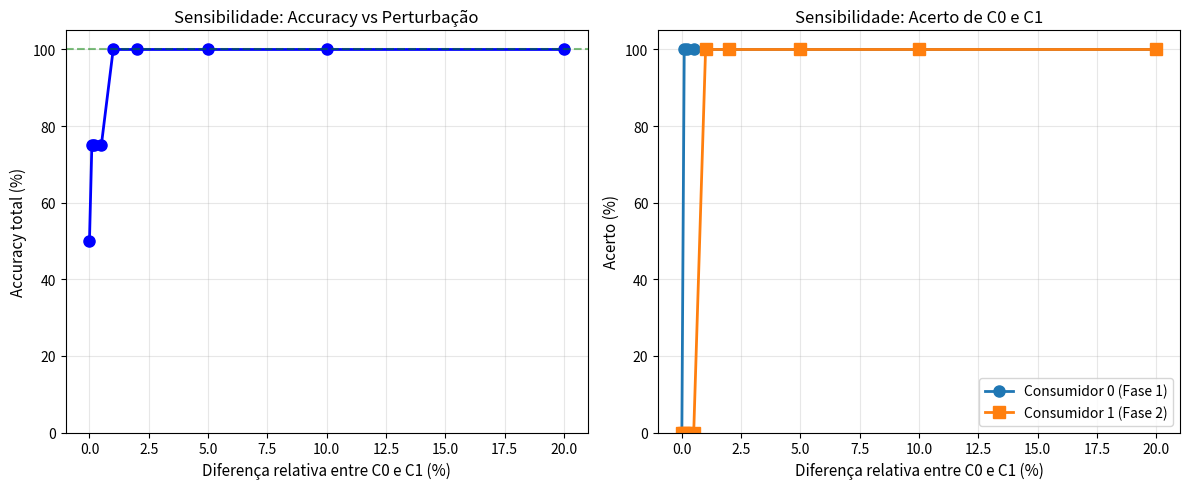

This figure's Python source: (Note: this script raises an exception after producing the figure.)
import numpy as np
from scipy.optimize import nnls
import matplotlib.pyplot as plt

# ============================================================
# PARÂMETROS
# ============================================================

nc = 4
noise = 0.02
np.random.seed(42)

# Base: 4 consumidores, períodos 60-72 (13 períodos)
n_periods = 13

# ============================================================
# DADOS SINTÉTICOS: dois consumidores quase idênticos em FASES DIFERENTES
# ============================================================

# Consumidor 0: perfil de consumo "A"
# Consumidor 1: perfil de consumo "A" mas com pequena perturbação (variável!)
# Consumidor 2, 3: outros perfis

profile_A = np.array([1.0, 1.2, 0.9, 1.1, 1.0, 1.3, 0.8, 1.2, 1.1, 0.9, 1.0, 1.1, 1.2])
profile_B = np.array([0.5, 0.6, 0.7, 0.6, 0.8, 0.5, 0.9, 0.7, 0.6, 0.8, 0.7, 0.6, 0.5])
profile_C = np.array([0.8, 0.9, 1.0, 0.7, 0.9, 1.1, 0.6, 0.8, 1.0, 0.9, 0.7, 0.8, 1.0])

# Fases verdadeiras:
# Consumidor 0 → Fase 1
# Consumidor 1 → Fase 2  (DIFERENTE de 0!)
# Consumidor 2 → Fase 2
# Consumidor 3 → Fase 3
true_phases = np.array([1, 2, 2, 3])
true_phase_idx = true_phases - 1

print("="*70)
print("TESTE DE SENSIBILIDADE: Dois consumidores quase idênticos em fases diferentes")
print("="*70)
print(f"\nFases verdadeiras: {true_phases}")
print("Consumidor 0: Fase 1 (perfil A)")
print("Consumidor 1: Fase 2 (perfil A com perturbação)")
print("Consumidor 2: Fase 2 (perfil B)")
print("Consumidor 3: Fase 3 (perfil C)")

# ============================================================
# VARIAR EPSILON E MEDIR SENSIBILIDADE
# ============================================================

epsilons = np.array([0.0, 0.001, 0.002, 0.005, 0.01, 0.02, 0.05, 0.1, 0.2])
results = []

for eps in epsilons:
    print(f"\n" + "-"*70)
    print(f"EPSILON = {eps:.4f} (diferença relativa: {eps*100:.2f}%)")
    print("-"*70)
    
    # Construir X: consumidores 0 e 1 têm consumos muito parecidos
    X = np.column_stack([
        profile_A,                      # Consumidor 0 (Fase 1)
        profile_A * (1 + eps),          # Consumidor 1 (Fase 2), perturbado
        profile_B,                      # Consumidor 2 (Fase 2)
        profile_C                       # Consumidor 3 (Fase 3)
    ])
    
    # Y verdadeiro: soma de consumo por fase
    Y_true = np.zeros((n_periods, 3))
    for f in range(3):
        Y_true[:, f] = X[:, true_phase_idx == f].sum(axis=1)
    
    # Adicionar ruído
    Y_noisy = Y_true + noise * np.random.randn(*Y_true.shape)
    
    # Resolver com NNLS
    B = np.zeros((nc, 3))
    for f in range(3):
        b_f, _ = nnls(X, Y_noisy[:, f])
        B[:, f] = b_f
    
    # Arredondar para fases
    estimated_phases = np.argmax(B, axis=1) + 1
    
    # Calcular accuracy
    accuracy = np.mean(estimated_phases == true_phases)
    
    # Erro específico: consumidores 0 e 1 foram atribuídos às fases corretas?
    c0_correct = (estimated_phases[0] == true_phases[0])
    c1_correct = (estimated_phases[1] == true_phases[1])
    
    print(f"B estimado:\n{B}")
    print(f"\nFases verdadeiras: {true_phases}")
    print(f"Fases estimadas:   {estimated_phases}")
    print(f"\nConsumidor 0 (Fase 1): {'✓' if c0_correct else '✗'} - estimado como Fase {estimated_phases[0]}")
    print(f"Consumidor 1 (Fase 2): {'✓' if c1_correct else '✗'} - estimado como Fase {estimated_phases[1]}")
    print(f"Consumidor 2 (Fase 2): {'✓' if estimated_phases[2] == true_phases[2] else '✗'}")
    print(f"Consumidor 3 (Fase 3): {'✓' if estimated_phases[3] == true_phases[3] else '✗'}")
    print(f"\nAccuracy total: {accuracy*100:.1f}%")
    
    results.append({
        'epsilon': eps,
        'accuracy': accuracy,
        'c0_correct': c0_correct,
        'c1_correct': c1_correct,
        'B': B.copy(),
        'phases_est': estimated_phases.copy()
    })

# ============================================================
# RESUMO E GRÁFICO
# ============================================================

print("\n" + "="*70)
print("RESUMO DA SENSIBILIDADE")
print("="*70)

eps_vals = np.array([r['epsilon'] for r in results])
acc_vals = np.array([r['accuracy'] for r in results])
c0_correct = np.array([r['c0_correct'] for r in results])
c1_correct = np.array([r['c1_correct'] for r in results])

for i, r in enumerate(results):
    print(f"ε={r['epsilon']:.4f}: Accuracy={r['accuracy']*100:5.1f}% | C0={r['c0_correct']} | C1={r['c1_correct']}")

# Plot
fig, (ax1, ax2) = plt.subplots(1, 2, figsize=(12, 5))

# Gráfico 1: Accuracy vs Epsilon
ax1.plot(eps_vals * 100, acc_vals * 100, 'o-', linewidth=2, markersize=8, color='blue')
ax1.axhline(y=100, color='green', linestyle='--', alpha=0.5, label='100%')
ax1.set_xlabel('Diferença relativa entre C0 e C1 (%)', fontsize=11)
ax1.set_ylabel('Accuracy total (%)', fontsize=11)
ax1.set_title('Sensibilidade: Accuracy vs Perturbação', fontsize=12)
ax1.grid(True, alpha=0.3)
ax1.set_ylim([0, 105])

# Gráfico 2: Acerto individual dos consumidores 0 e 1
ax2.plot(eps_vals * 100, c0_correct.astype(float) * 100, 'o-', linewidth=2, markersize=8, label='Consumidor 0 (Fase 1)')
ax2.plot(eps_vals * 100, c1_correct.astype(float) * 100, 's-', linewidth=2, markersize=8, label='Consumidor 1 (Fase 2)')
ax2.set_xlabel('Diferença relativa entre C0 e C1 (%)', fontsize=11)
ax2.set_ylabel('Acerto (%)', fontsize=11)
ax2.set_title('Sensibilidade: Acerto de C0 e C1', fontsize=12)
ax2.legend()
ax2.grid(True, alpha=0.3)
ax2.set_ylim([0, 105])

plt.tight_layout()
plt.savefig('/home/matilde/Desktop/ADRI/1/sensitivity_analysis.png', dpi=100)
print("\nGráfico guardado em: sensitivity_analysis.png")
plt.show()

# ============================================================
# INTERPRETAÇÃO
# ============================================================

print("\n" + "="*70)
print("INTERPRETAÇÃO")
print("="*70)

if c0_correct[0] and c1_correct[0]:
    print(f"\nCom epsilon=0: Os dois consumidores conseguem ser bem distinguidos.")
else:
    print(f"\nCom epsilon=0: Problema detectado (esperado).")

threshold_idx = np.where(~c0_correct | ~c1_correct)[0]
if len(threshold_idx) > 0:
    critical_eps = eps_vals[threshold_idx[0]]
    print(f"\nLimiar crítico: ε ≈ {critical_eps*100:.3f}%")
    print(f"  → A partir daqui, começa a haver erros na atribuição de fases")
else:
    print(f"\nO método consegue distinguir os consumidores mesmo com perturbações até {eps_vals[-1]*100:.2f}%")
